Run: headless pygame with SDL's dummy video driver; simulated clock (each Clock.tick advances the game by its frame time, no real sleeping); random seed 0; keys injected as events and as key.get_pressed() state; no mouse input.
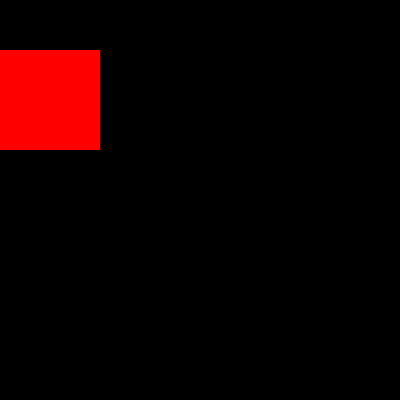
Frame 1 of 4 · flips 1–60 · no input
Frame 2 of 4 · flips 61–180 · tapped SPACE, RETURN · held RIGHT (→), D · screen unchanged from frame 1, image omitted
Frame 3 of 4 · flips 181–300 · held DOWN (↓), S · screen unchanged from frame 2, image omitted
Frame 4 of 4 · flips 301–420 · held LEFT (←), A, UP (↑), W · screen unchanged from frame 3, image omitted

The pygame program that drew these frames:

# encoding: utf-8

import pygame
pygame.init()

display = pygame.display.set_mode((400, 400))



hero = pygame.Surface((100, 100))
hero.fill((255, 0, 0))
x = 0
y = 50

# порядок прорисовки важен!
display.blit(hero, (x, y))


pygame.display.update()

while 1:
    for i in pygame.event.get():
        if i.type == pygame.QUIT:
            exit()



    display.fill((0, 0, 0))
    display.blit(hero, (x, y))
    pygame.display.update()
    pygame.time.delay(30)
